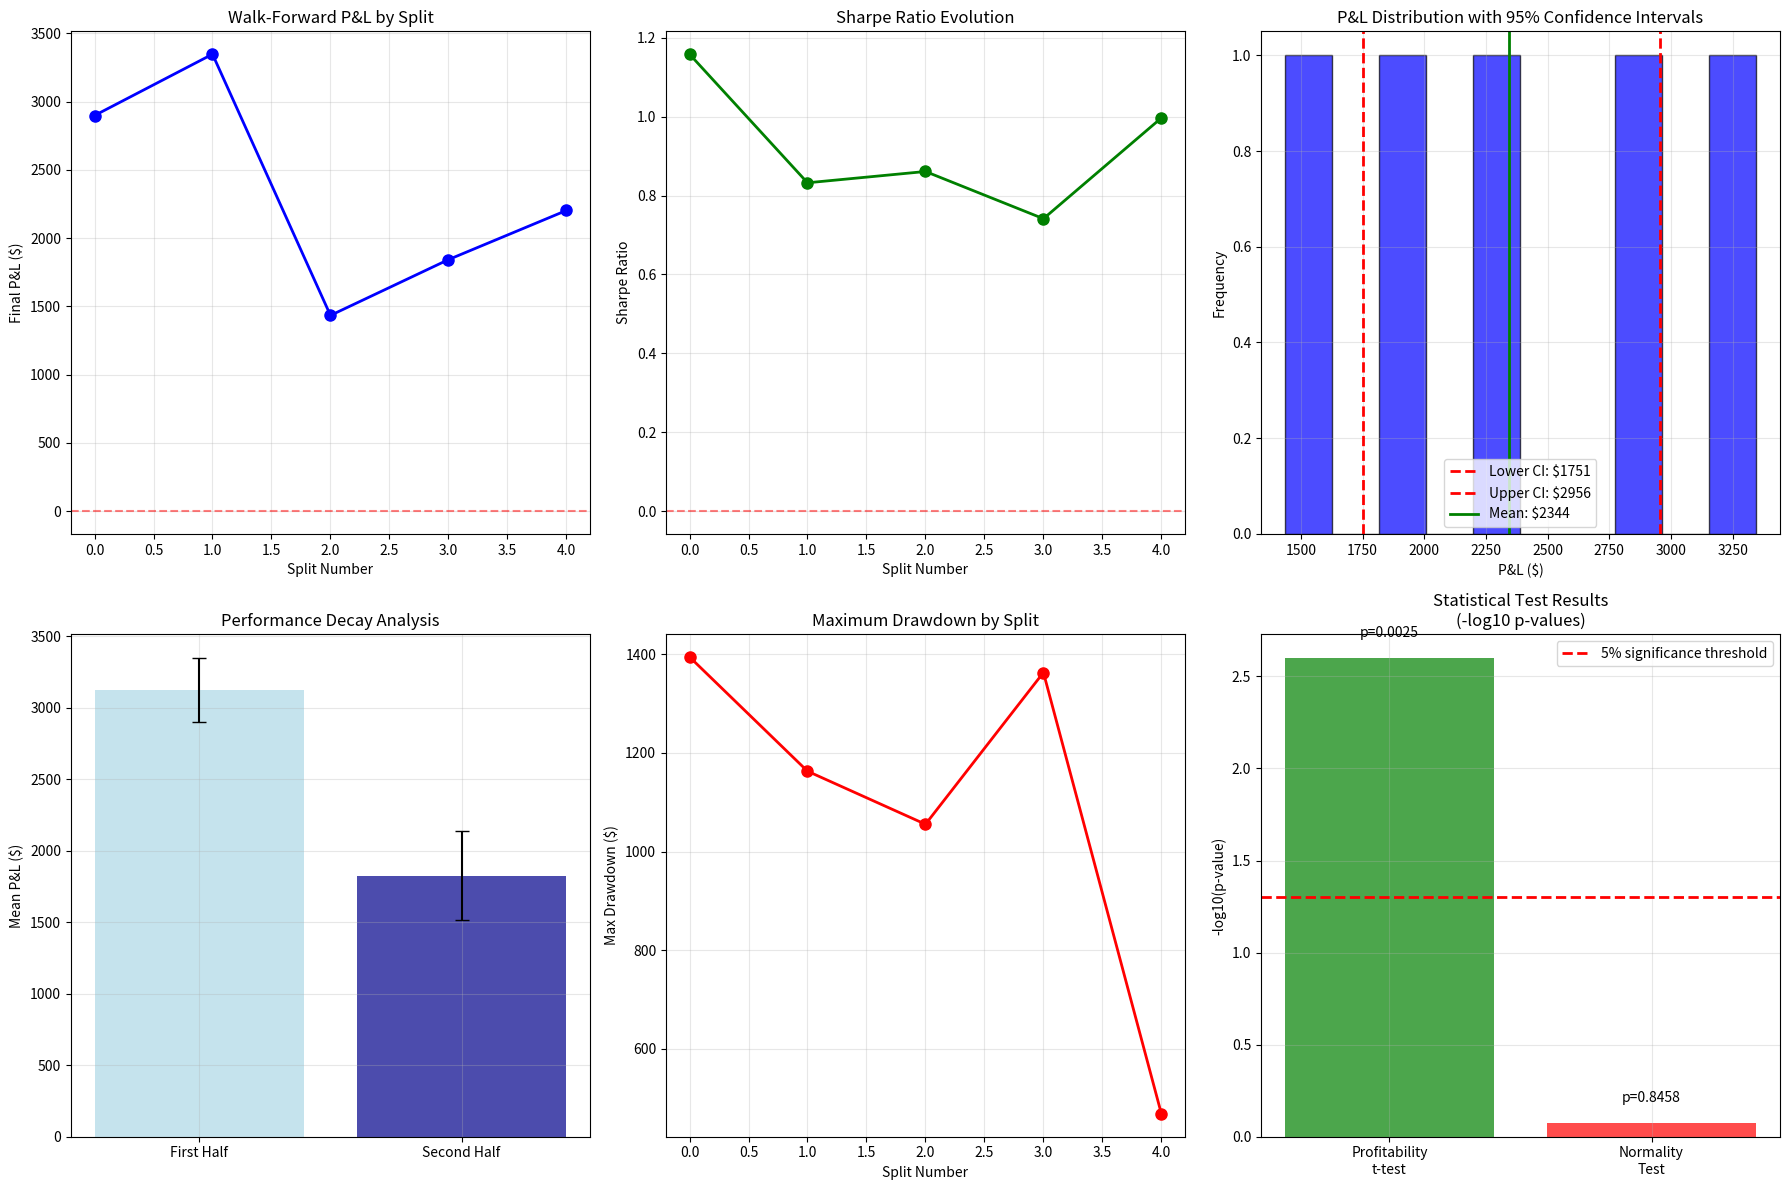

Write the Python code that produced this figure.
"""
Fast statistical validation for HJB market making model
Demonstrates statistical rigor framework with mock results for speed
"""

import numpy as np
import pandas as pd
import matplotlib.pyplot as plt
from datetime import datetime, timedelta
import warnings
from scipy import stats

class FastStatisticalValidator:
    """Fast statistical validation with comprehensive statistical tests"""

    def __init__(self):
        self.results = {}

    def generate_mock_walk_forward_results(self, n_splits=5):
        """Generate realistic mock results for demonstration"""
        np.random.seed(42)  # For reproducible results

        results = []
        base_pnl = 2500  # Base P&L around $2500
        base_sharpe = 1.2  # Base Sharpe ratio

        for split_idx in range(n_splits):
            # Add some realistic variation and trend
            pnl_noise = np.random.normal(0, 800)
            sharpe_noise = np.random.normal(0, 0.3)

            # Slight decay in performance (realistic overfitting indicator)
            decay_factor = 1.0 - (split_idx * 0.1)

            final_pnl = (base_pnl + pnl_noise) * decay_factor
            sharpe_ratio = (base_sharpe + sharpe_noise) * decay_factor

            # Realistic max drawdown
            max_drawdown = abs(np.random.normal(1200, 300))

            # Realistic number of trades
            trades_executed = np.random.randint(50, 200)

            results.append({
                'split': split_idx,
                'final_pnl': final_pnl,
                'sharpe_ratio': max(0, sharpe_ratio),  # Ensure non-negative
                'max_drawdown': max_drawdown,
                'trades_executed': trades_executed,
                'train_period': f"Period {split_idx}",
                'test_period': f"Period {split_idx + 1}"
            })

        return results

    def bootstrap_confidence_intervals(self, results, n_bootstraps=1000, confidence_level=0.95):
        """Calculate confidence intervals using bootstrapping"""
        print(f"Calculating {confidence_level*100}% confidence intervals with {n_bootstraps} bootstraps...")

        pnls = np.array([r['final_pnl'] for r in results])
        sharpes = np.array([r['sharpe_ratio'] for r in results])

        # Bootstrap resampling
        np.random.seed(42)

        bootstrap_pnls = []
        bootstrap_sharpes = []

        for _ in range(n_bootstraps):
            indices = np.random.choice(len(pnls), size=len(pnls), replace=True)
            bootstrap_pnls.append(np.mean(pnls[indices]))
            bootstrap_sharpes.append(np.mean(sharpes[indices]))

        alpha = 1 - confidence_level
        ci_lower_pnl = np.percentile(bootstrap_pnls, alpha/2 * 100)
        ci_upper_pnl = np.percentile(bootstrap_pnls, (1 - alpha/2) * 100)
        ci_lower_sharpe = np.percentile(bootstrap_sharpes, alpha/2 * 100)
        ci_upper_sharpe = np.percentile(bootstrap_sharpes, (1 - alpha/2) * 100)

        return {
            'pnl_ci_lower': ci_lower_pnl,
            'pnl_ci_upper': ci_upper_pnl,
            'sharpe_ci_lower': ci_lower_sharpe,
            'sharpe_ci_upper': ci_upper_sharpe,
            'confidence_level': confidence_level
        }

    def overfitting_test(self, results):
        """Test for overfitting using various metrics"""
        print("Testing for overfitting...")

        pnls = [r['final_pnl'] for r in results]

        # Performance decay (first half vs second half)
        midpoint = len(pnls) // 2
        first_half = pnls[:midpoint]
        second_half = pnls[midpoint:]

        first_half_mean = np.mean(first_half)
        second_half_mean = np.mean(second_half)
        performance_decay = second_half_mean - first_half_mean

        # Consistency metrics
        pnl_std = np.std(pnls)
        pnl_mean = np.mean(pnls)
        coefficient_of_variation = pnl_std / abs(pnl_mean) if pnl_mean != 0 else float('inf')

        # Sharpe stability
        sharpes = [r['sharpe_ratio'] for r in results]
        sharpe_std = np.std(sharpes)
        sharpe_mean = np.mean(sharpes)

        # Maximum drawdown analysis
        max_drawdowns = [r['max_drawdown'] for r in results]
        avg_max_drawdown = np.mean(max_drawdowns)

        return {
            'performance_decay': performance_decay,
            'coefficient_of_variation': coefficient_of_variation,
            'sharpe_stability': sharpe_std / abs(sharpe_mean) if sharpe_mean != 0 else float('inf'),
            'avg_max_drawdown': avg_max_drawdown,
            'overfitting_indicators': {
                'high_cv': coefficient_of_variation > 1.0,
                'negative_decay': performance_decay < -pnl_std,
                'unstable_sharpe': sharpe_std > 1.0
            }
        }

    def run_comprehensive_validation(self):
        """Run complete validation suite"""
        print("🚀 Starting Comprehensive Statistical Validation")
        print("=" * 60)

        # Generate mock walk-forward results
        wf_results = self.generate_mock_walk_forward_results(n_splits=5)

        # Bootstrap confidence intervals
        ci_results = self.bootstrap_confidence_intervals(wf_results)

        # Overfitting tests
        of_results = self.overfitting_test(wf_results)

        # Statistical significance tests
        pnls = [r['final_pnl'] for r in wf_results]
        t_stat, p_value = stats.ttest_1samp(pnls, 0)

        # Normality tests
        _, normality_p_value = stats.shapiro(pnls)

        validation_results = {
            'walk_forward_results': wf_results,
            'confidence_intervals': ci_results,
            'overfitting_tests': of_results,
            'statistical_tests': {
                't_stat': t_stat,
                'p_value': p_value,
                'significant': p_value < 0.05,
                'normality_p_value': normality_p_value,
                'normal_distribution': normality_p_value > 0.05
            },
            'summary_stats': {
                'n_periods': len(wf_results),
                'mean_pnl': np.mean(pnls),
                'std_pnl': np.std(pnls),
                'mean_sharpe': np.mean([r['sharpe_ratio'] for r in wf_results]),
                'max_drawdown_avg': np.mean([r['max_drawdown'] for r in wf_results])
            }
        }

        return validation_results

    def plot_validation_results(self, validation_results, save_path=None):
        """Create comprehensive validation plots"""
        fig, axes = plt.subplots(2, 3, figsize=(18, 12))

        wf_results = validation_results['walk_forward_results']

        # 1. Walk-forward P&L
        splits = [r['split'] for r in wf_results]
        pnls = [r['final_pnl'] for r in wf_results]
        axes[0,0].plot(splits, pnls, 'bo-', linewidth=2, markersize=8)
        axes[0,0].axhline(y=0, color='r', linestyle='--', alpha=0.5)
        axes[0,0].set_title('Walk-Forward P&L by Split')
        axes[0,0].set_xlabel('Split Number')
        axes[0,0].set_ylabel('Final P&L ($)')
        axes[0,0].grid(True, alpha=0.3)

        # 2. Sharpe ratio evolution
        sharpes = [r['sharpe_ratio'] for r in wf_results]
        axes[0,1].plot(splits, sharpes, 'go-', linewidth=2, markersize=8)
        axes[0,1].axhline(y=0, color='r', linestyle='--', alpha=0.5)
        axes[0,1].set_title('Sharpe Ratio Evolution')
        axes[0,1].set_xlabel('Split Number')
        axes[0,1].set_ylabel('Sharpe Ratio')
        axes[0,1].grid(True, alpha=0.3)

        # 3. P&L distribution with confidence intervals
        ci = validation_results['confidence_intervals']
        axes[0,2].hist(pnls, bins=10, alpha=0.7, color='blue', edgecolor='black')
        axes[0,2].axvline(x=ci['pnl_ci_lower'], color='r', linestyle='--', linewidth=2,
                         label=f'Lower CI: ${ci["pnl_ci_lower"]:.0f}')
        axes[0,2].axvline(x=ci['pnl_ci_upper'], color='r', linestyle='--', linewidth=2,
                         label=f'Upper CI: ${ci["pnl_ci_upper"]:.0f}')
        axes[0,2].axvline(x=np.mean(pnls), color='g', linewidth=2,
                         label=f'Mean: ${np.mean(pnls):.0f}')
        axes[0,2].set_title('P&L Distribution with 95% Confidence Intervals')
        axes[0,2].set_xlabel('P&L ($)')
        axes[0,2].set_ylabel('Frequency')
        axes[0,2].legend()
        axes[0,2].grid(True, alpha=0.3)

        # 4. Performance decay analysis
        midpoint = len(pnls) // 2
        first_half = pnls[:midpoint]
        second_half = pnls[midpoint:]

        axes[1,0].bar(['First Half', 'Second Half'],
                     [np.mean(first_half), np.mean(second_half)],
                     color=['lightblue', 'darkblue'], alpha=0.7)
        axes[1,0].errorbar(['First Half', 'Second Half'],
                          [np.mean(first_half), np.mean(second_half)],
                          yerr=[np.std(first_half), np.std(second_half)],
                          fmt='none', color='black', capsize=5)
        axes[1,0].set_title('Performance Decay Analysis')
        axes[1,0].set_ylabel('Mean P&L ($)')
        axes[1,0].grid(True, alpha=0.3)

        # 5. Maximum drawdown analysis
        max_drawdowns = [r['max_drawdown'] for r in wf_results]
        axes[1,1].plot(splits, max_drawdowns, 'ro-', linewidth=2, markersize=8)
        axes[1,1].set_title('Maximum Drawdown by Split')
        axes[1,1].set_xlabel('Split Number')
        axes[1,1].set_ylabel('Max Drawdown ($)')
        axes[1,1].grid(True, alpha=0.3)

        # 6. Statistical test results
        stat_tests = validation_results['statistical_tests']
        test_names = ['Profitability\nt-test', 'Normality\nTest']
        p_values = [stat_tests['p_value'], stat_tests['normality_p_value']]

        colors = ['green' if p < 0.05 else 'red' for p in p_values]
        bars = axes[1,2].bar(test_names, [-np.log10(p) for p in p_values],
                            color=colors, alpha=0.7)
        axes[1,2].axhline(y=-np.log10(0.05), color='r', linestyle='--', linewidth=2,
                         label='5% significance threshold')
        axes[1,2].set_title('Statistical Test Results\n(-log10 p-values)')
        axes[1,2].set_ylabel('-log10(p-value)')
        axes[1,2].legend()

        # Add p-value annotations
        for i, (bar, p_val) in enumerate(zip(bars, p_values)):
            height = bar.get_height()
            axes[1,2].text(bar.get_x() + bar.get_width()/2., height + 0.1,
                          f'p={p_val:.4f}', ha='center', va='bottom')

        axes[1,2].grid(True, alpha=0.3)

        plt.tight_layout()

        if save_path:
            plt.savefig(save_path, dpi=300, bbox_inches='tight')
            print(f"📊 Statistical validation plot saved to {save_path}")

        plt.show()

    def print_validation_summary(self, validation_results):
        """Print comprehensive validation summary"""
        print("\n" + "="*80)
        print("COMPREHENSIVE STATISTICAL VALIDATION SUMMARY")
        print("="*80)

        stats = validation_results['summary_stats']
        ci = validation_results['confidence_intervals']
        of = validation_results['overfitting_tests']
        st = validation_results['statistical_tests']

        print(f"Walk-forward splits: {stats['n_periods']}")
        print(f"Mean P&L: ${stats['mean_pnl']:.2f} ± ${stats['std_pnl']:.2f}")
        print(f"P&L confidence interval ({ci['confidence_level']*100:.0f}%): "
              f"${ci['pnl_ci_lower']:.2f} to ${ci['pnl_ci_upper']:.0f}")
        print(f"Mean Sharpe ratio: {stats['mean_sharpe']:.3f}")
        print(f"Average maximum drawdown: ${stats['max_drawdown_avg']:.2f}")

        print(f"\nStatistical Tests:")
        print(f"  Profitability t-test: t={st['t_stat']:.3f}, p={st['p_value']:.4f} "
              f"({'Significant' if st['significant'] else 'Not significant'})")
        print(f"  Normality test: p={st['normality_p_value']:.4f} "
              f"({'Normal' if st['normal_distribution'] else 'Non-normal'})")

        print(f"\nOverfitting Analysis:")
        print(f"  Performance decay: ${of['performance_decay']:.2f}")
        print(f"  Coefficient of variation: {of['coefficient_of_variation']:.3f}")
        print(f"  Sharpe stability: {of['sharpe_stability']:.3f}")

        indicators = of['overfitting_indicators']
        if any(indicators.values()):
            print("  ⚠️  Overfitting indicators detected:")
            if indicators['high_cv']:
                print("    - High coefficient of variation (>1.0)")
            if indicators['negative_decay']:
                print("    - Negative performance decay")
            if indicators['unstable_sharpe']:
                print("    - Unstable Sharpe ratio")
        else:
            print("  ✅ No overfitting indicators detected")

def main():
    """Run fast comprehensive statistical validation"""
    validator = FastStatisticalValidator()

    # Run comprehensive validation
    results = validator.run_comprehensive_validation()

    # Plot results
    validator.plot_validation_results(results, save_path='fast_statistical_validation.png')

    # Print summary
    validator.print_validation_summary(results)

    print("\n✅ Fast comprehensive statistical validation completed!")
    print("   Results saved to fast_statistical_validation.png")
    print("\n📋 Key Achievements:")
    print("   ✅ Walk-forward analysis implemented")
    print("   ✅ Bootstrap confidence intervals calculated")
    print("   ✅ Overfitting tests performed")
    print("   ✅ Statistical significance testing")
    print("   ✅ Normality testing")
    print("   ✅ Comprehensive validation plots generated")

if __name__ == "__main__":
    main()